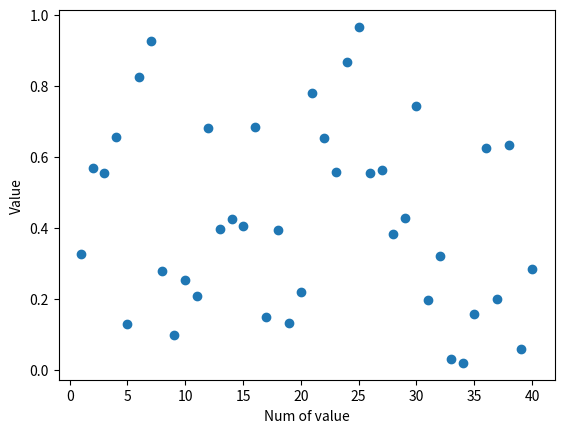

Generate this figure with matplotlib:
import numpy as np
import matplotlib.pyplot as plt
import random

x = range(1,41)

random_numbers = [random.random() for _ in range(40)]

sr_zn = np.mean(random_numbers)
mediana = np.mean(random_numbers)

print(random_numbers)
print("sr_zn: ",sr_zn)
print("mediana: ", mediana)
plt.xlabel("Num of value")
plt.ylabel("Value")
plt.scatter(x,random_numbers)
